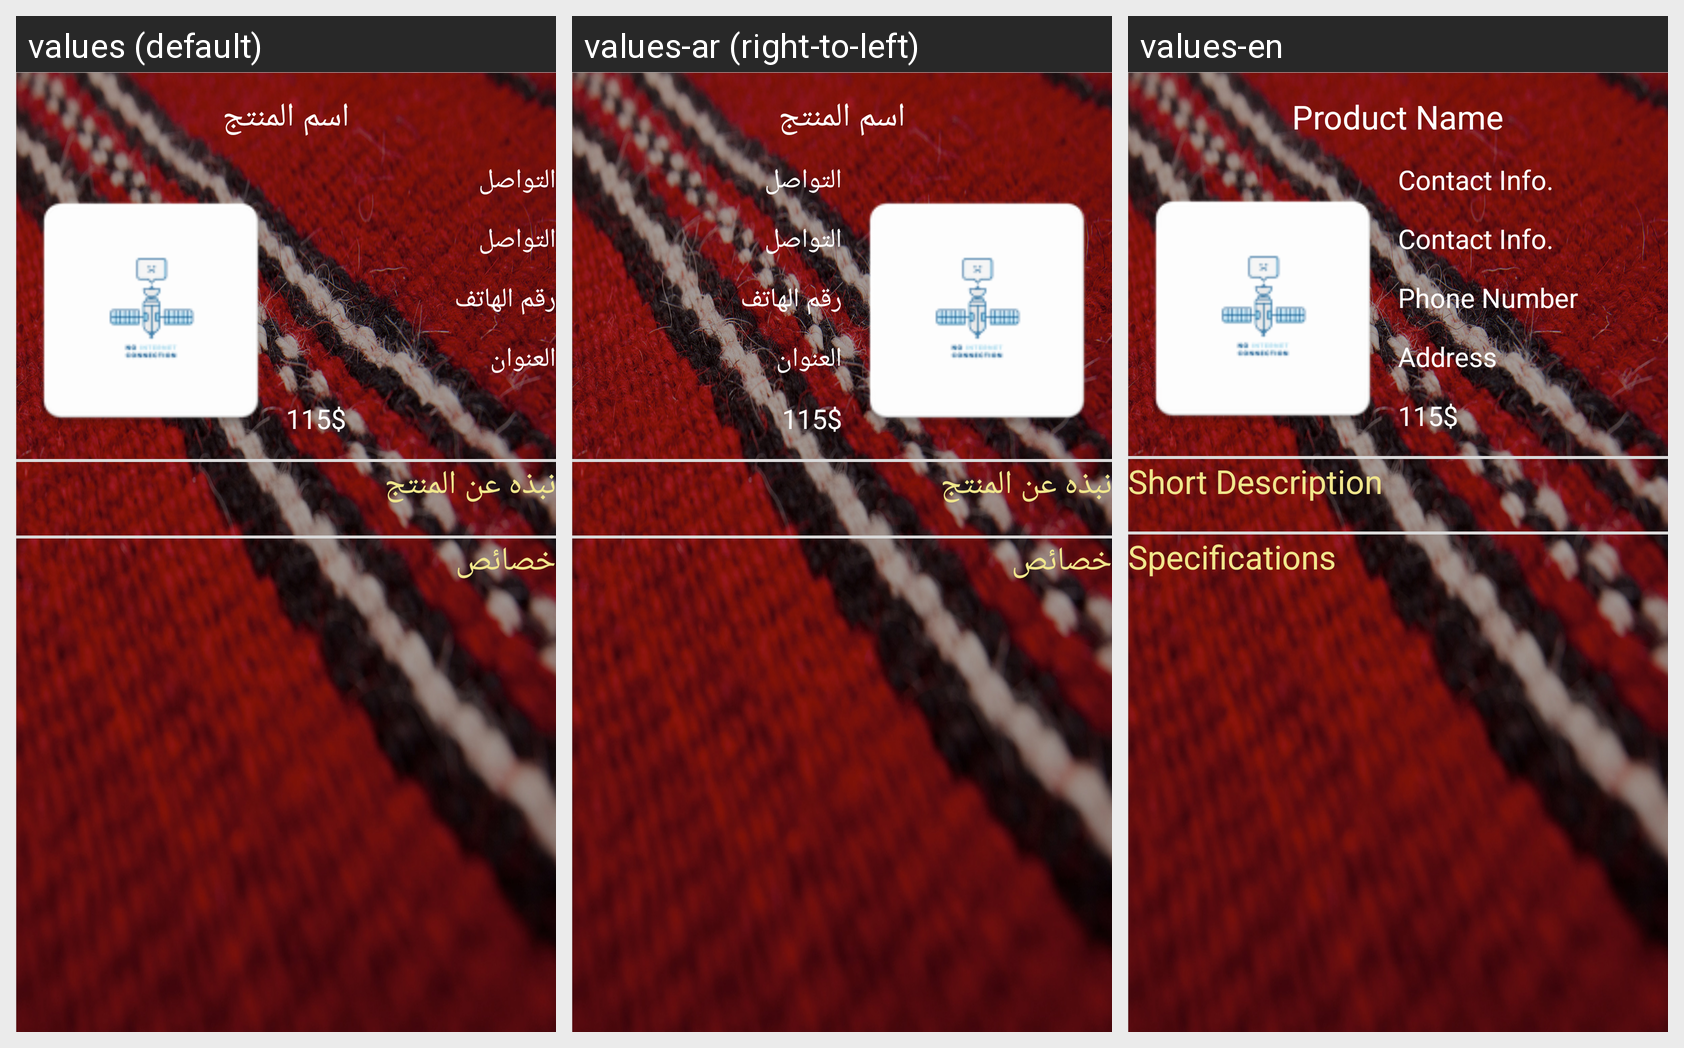

Strings drawn on this Android screen and how each of the app's shown locales translates them:
Android screen res/layout/product_preview.xml rendered under 3 locales, left to right: values (default), values-ar (right-to-left), values-en. Device: Nexus 5 (rendered at 1080×1920; each locale shown at half size, 540×960, under a caption strip naming it); theme AppTheme.
Strings drawn on this screen, with the default value and each locale's value (text and hints the layout hard-codes, and strings that could not be matched under every locale, appear in the picture but are not listed):

productname
  values: اسم المنتج
  values-ar: اسم المنتج
  values-en: Product Name

contactinfo
  values: التواصل
  values-ar: التواصل
  values-en: Contact Info.

phonenumber
  values: رقم الهاتف
  values-ar: رقم الهاتف
  values-en: Phone Number

address
  values: العنوان
  values-ar: العنوان
  values-en: Address

ShortDescription
  values: نبذه عن المنتج
  values-ar: نبذه عن المنتج
  values-en: Short Description

specsa
  values: خصائص
  values-ar: خصائص
  values-en: Specifications
